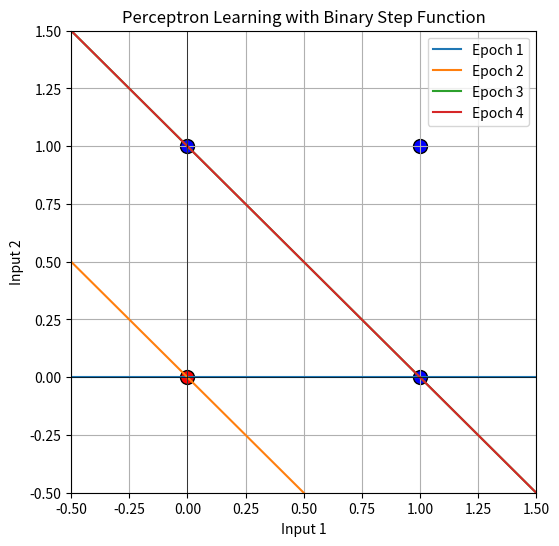

This figure's Python source:
import numpy as np 
import matplotlib.pyplot as plt 
  
# Binary Step Activation Function 
def binary_step(x): 
    return 1 if x >= 0 else 0 
  
# Training Data (OR Function) 
X = np.array([[0, 0], [0, 1], [1, 0], [1, 1]]) 
y = np.array([0, 1, 1, 1])
# Initialize weights and bias 
weights = np.zeros(2) 
bias = 0 
learning_rate = 0.1 
converged = False 
iterations = 0 
decision_boundaries = [] 
  
while not converged: 
    iterations += 1 
    previous_weights = weights.copy() 
    previous_bias = bias 
     
    for i in range(len(X)): 
        weighted_sum = np.dot(X[i], weights) + bias 
        prediction = binary_step(weighted_sum) 
        error = y[i] - prediction 
        weights += learning_rate * error * X[i] 
        bias += learning_rate * error 
  
    # Store decision boundary after each epoch 
    if weights[1] != 0: 
        x_vals = np.linspace(-0.5, 1.5, 100) 
        y_vals = -(weights[0] * x_vals + bias) / weights[1] 
        decision_boundaries.append((x_vals, y_vals)) 
        # Check for convergence 
        if np.array_equal(previous_weights, weights) and previous_bias == bias: 
            converged = True 
  
# Plot decision boundary evolution 
plt.figure(figsize=(6, 6)) 
for i, (x_vals, y_vals) in enumerate(decision_boundaries): 
    plt.plot(x_vals, y_vals, label=f'Epoch {i+1}') 
  
# Plot data points 
for i in range(len(X)): 
    plt.scatter(X[i][0], X[i][1], c='red' if y[i] == 0 else 'blue', marker='o', edgecolors='black', s=100) 
  
plt.xlabel('Input 1') 
plt.ylabel('Input 2') 
plt.title('Perceptron Learning with Binary Step Function') 
plt.xlim(-0.5, 1.5) 
plt.ylim(-0.5, 1.5) 
plt.axhline(0, color='black', linewidth=0.5) 
plt.axvline(0, color='black', linewidth=0.5) 
plt.legend() 
plt.grid(True) 
plt.show() 

# Display final weights and number of iterations 
print(f'Final Weights: {weights}') 
print(f'Final Bias: {bias}') 
print(f'Number of Iterations Until Convergence: {iterations}') 
